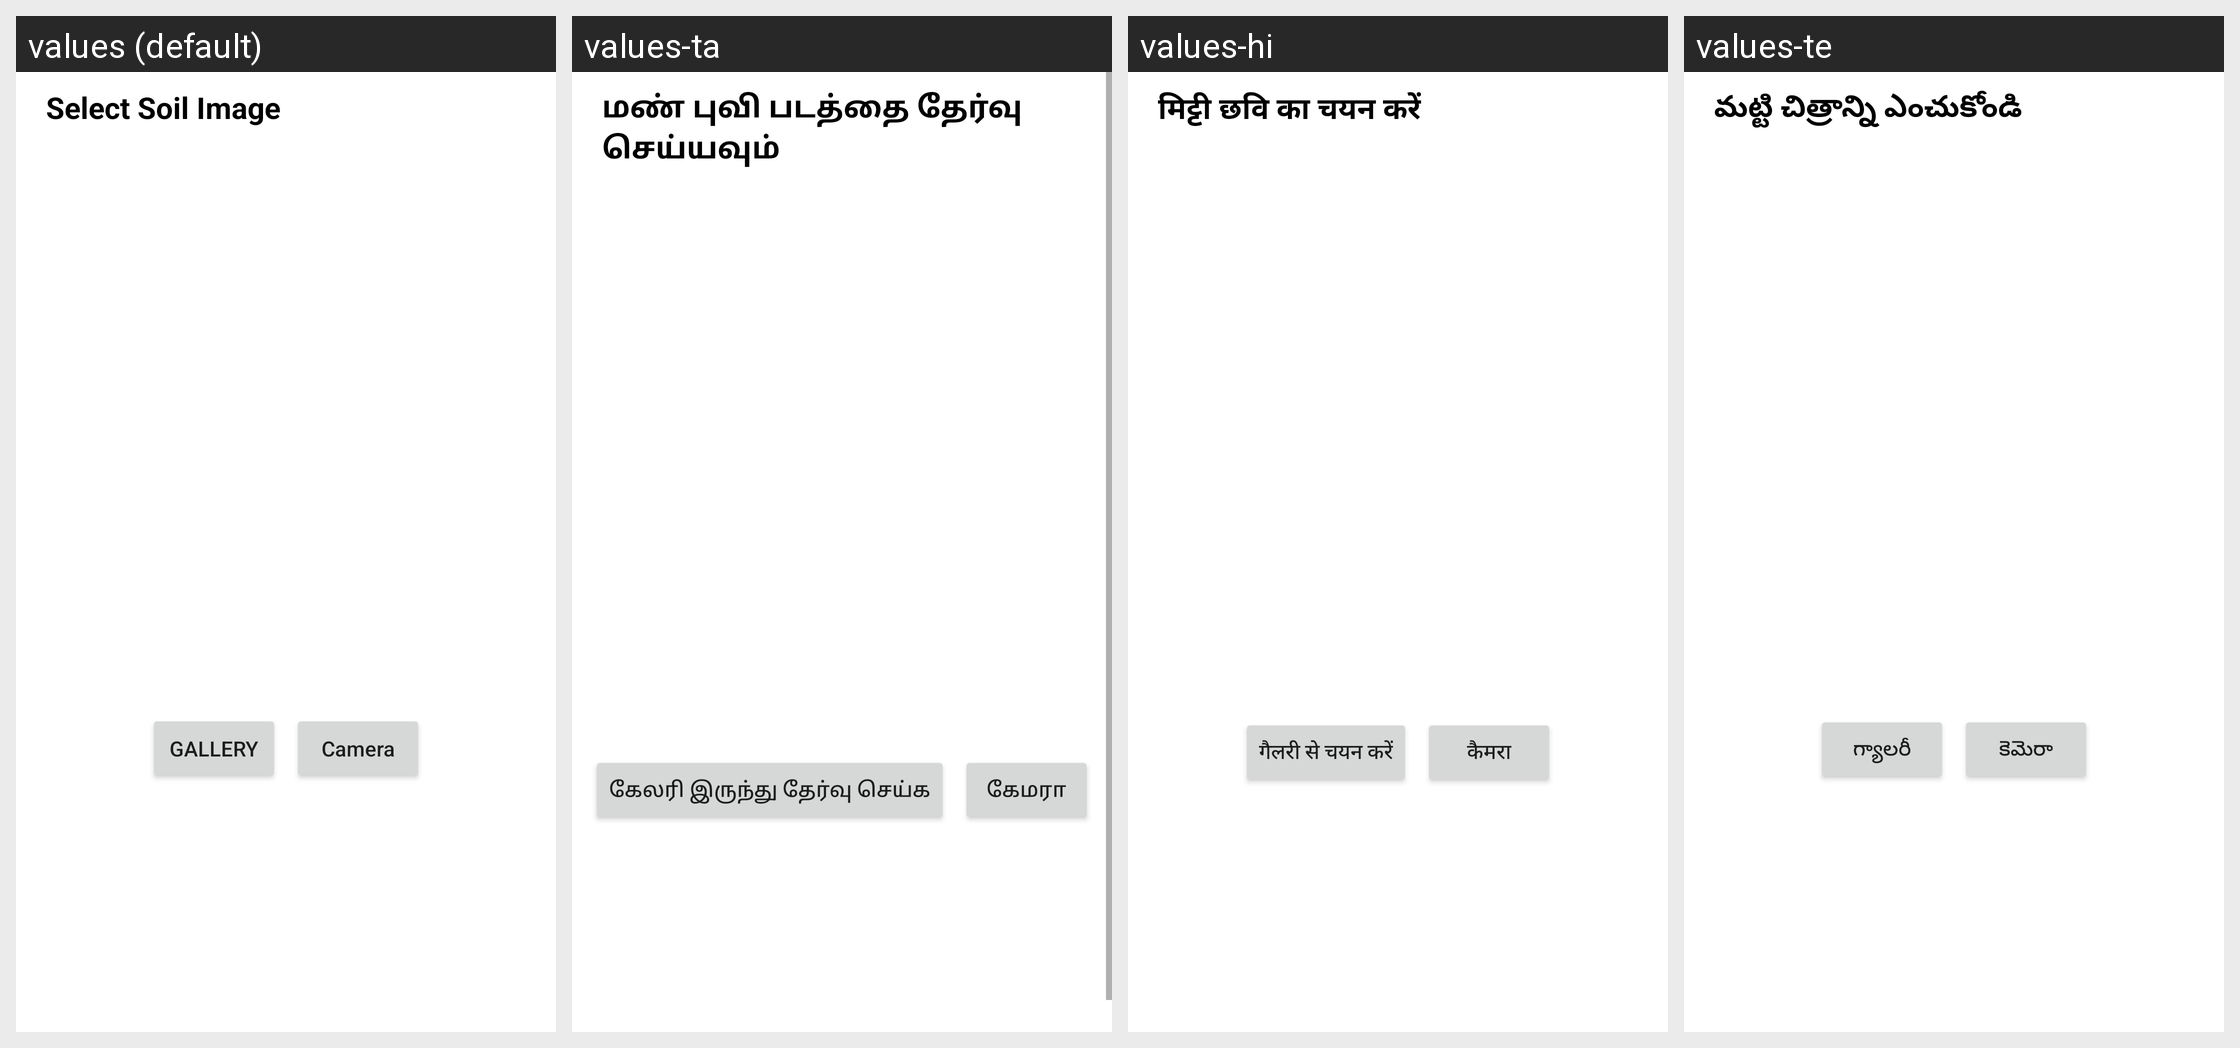

The Android screen below is rendered under several locales of the same app. Produce the string resources it draws, with the default and per-locale values.
Android screen res/layout/activity_image.xml rendered under 4 locales, left to right: values (default), values-ta, values-hi, values-te. Device: Nexus 5 (rendered at 1080×1920; each locale shown at half size, 540×960, under a caption strip naming it); theme Theme.AgroGuru.
Strings drawn on this screen, with the default value and each locale's value (text and hints the layout hard-codes appear in the picture but are not listed):

please_select_the_soil_image
  values: Select Soil Image
  values-ta: மண் புவி படத்தை தேர்வு செய்யவும்
  values-hi: मिट्टी छवि का चयन करें
  values-te: మట్టి చిత్రాన్ని ఎంచుకోండి

choose_from_gallery
  values: Gallery
  values-ta: கேலரி இருந்து தேர்வு செய்க
  values-hi: गैलरी से चयन करें
  values-te: గ్యాలరీ

camera
  values: Camera
  values-ta: கேமரா
  values-hi: कैमरा
  values-te: కెమెరా
